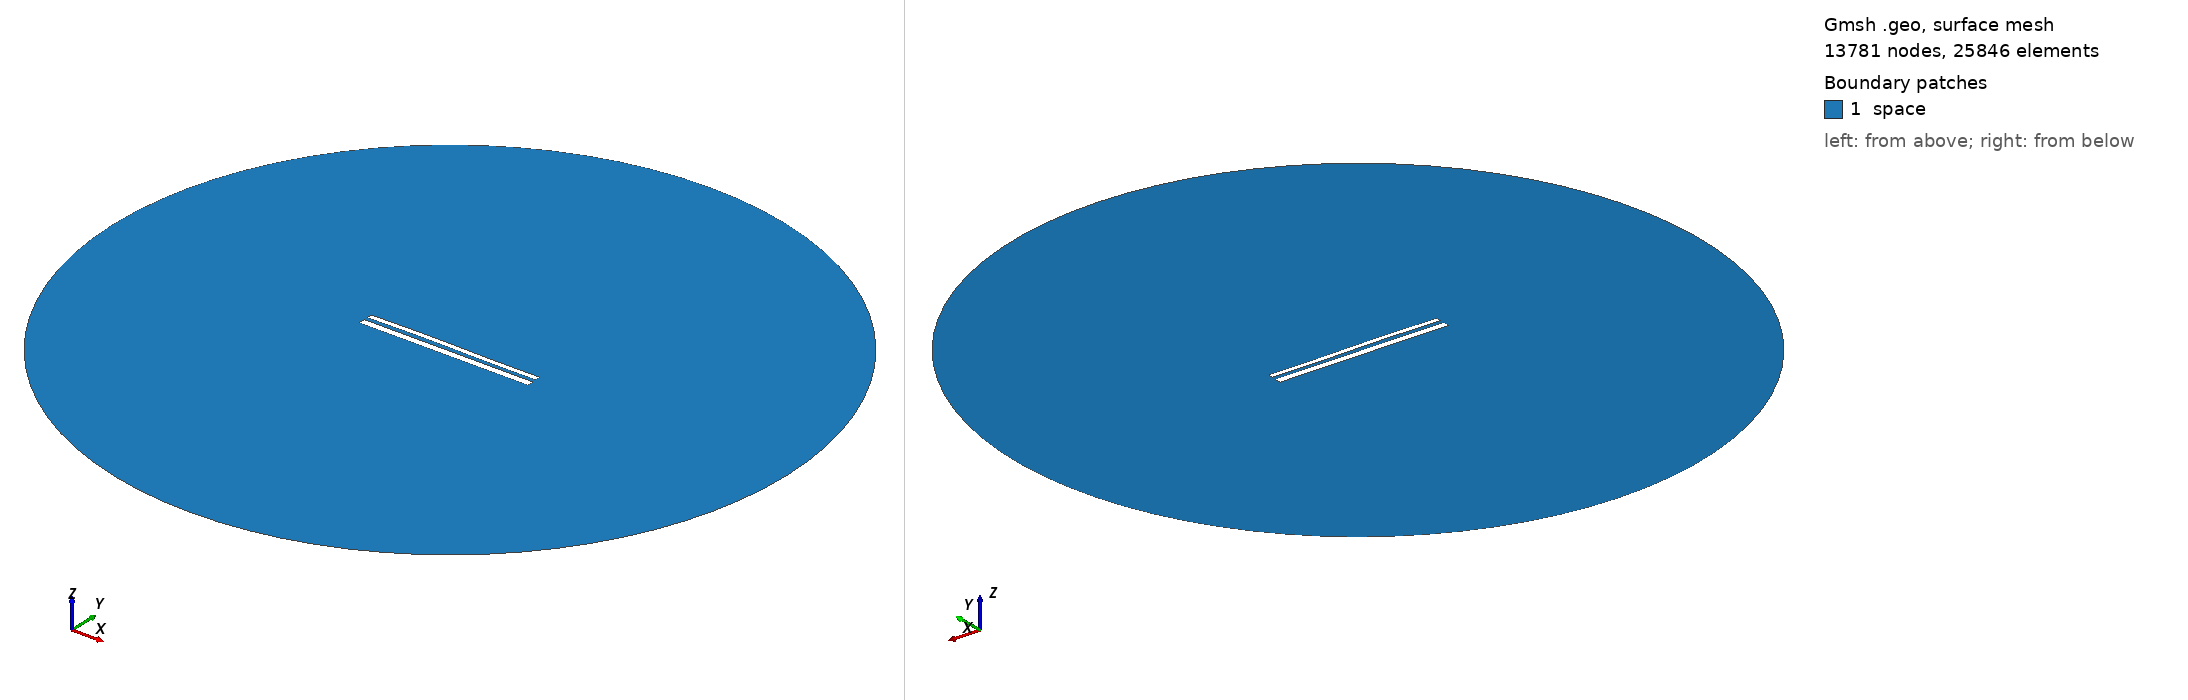

Gmsh geometry script, surface-meshed: 13781 nodes, 25846 surface elements. Boundary patches (legend numbers): 1 space. Left view from above one corner, right view from below the opposite corner. Legend entries are the model's physical surfaces. The drawing asked Gmsh for element sizes between 1% and 20% of the model's largest extent; the script's own settings can give other sizes.

=== 10998.geo (drawn) ===
//---------------------------------------
// Geometry kernel
//---------------------------------------

SetFactory("OpenCASCADE");



//---------------------------------------
// Parameters of the geometry
//---------------------------------------

// Overetch of the upper plate
overetch = 0.375;

// Distance between the plates
distance = 2.0;

// Discretization over the x axis (for the deformation)
nx = 50; 

// Length of the plate
L = 100 - overetch; 

// Number of modes
n = 4; 

// 1st mode coefficient
coeff(1) = 0.0;
beta(1) = 0.596864 * 3.1415926535 / L;

// 2nd mode coefficient
coeff(2) = 0.15;
beta(2) = 1.49418 * 3.1415926535 / L;

// 3rd mode coefficient
coeff(3) = 0.15;
beta(3) = 2.50025 * 3.1415926535 / L;

// 4th mode coefficient
coeff(4) = 0.0;
beta(4) = 3.49999 * 3.1415926535 / L;



//---------------------------------------
// Upper plate (deformed rectangle)
//---------------------------------------

// Coordiantes of the upper plate
xmin = -50;
xmax = 50 - overetch;

// Height of the upper plate
yheight = 4 - 2 * overetch;

// Indexes of the points
UpperID[] = {};
LowerID[] = {};
LeftID[] = {};
RightID[] = {};

// Point index
p = 1;

// Horizontal edges
For i In {1:nx}
    x = xmin + (i-1)*(xmax - xmin)/(nx-1);

    y_bottom = distance / 2 + overetch;
    For j In {1:n}
        C = (Cosh(beta(j)*L) + Cos(beta(j)*L)) / (Sinh(beta(j)*L) + Sin(beta(j)*L));
        y_bottom  = y_bottom + coeff(j) * (Cosh(beta(j)*(x+50)) - Cos(beta(j)*(x+50)) - C * (Sinh(beta(j)*(x+50)) - Sin(beta(j)*(x+50))));
    EndFor

    y_top = y_bottom + yheight;

    Point(p) = {x, y_top, 0, 1.0};
    UpperID[i] = p;
    p = p + 1;

    Point(p) = {x, y_bottom, 0, 1.0};
    LowerID[i] = p;
    p = p + 1;
EndFor

// Create point lists
UpperPts[] = {}; LowerPts[] = {};
For i In {1:nx}
  UpperPts[] += {UpperID[i]};
  LowerPts[] += {LowerID[i]};
EndFor

// Build splines
Spline(1) = {UpperPts[]};
Spline(2) = {LowerPts[]};
Line(3) = {LowerPts[nx-1], UpperPts[nx-1]};
Line(4) = {LowerPts[0], UpperPts[0]};

// Build the plane surface
Curve Loop(1) = {2, 3, -1, -4};
Plane Surface(1) = {1};



//---------------------------------------
// Lower plate (rectangle)
//---------------------------------------

// Vertices
Point(1001) = {-50, -1, 0, 1.0};
Point(1002) = { 50, -1, 0, 1.0};
Point(1003) = { 50,  -5, 0, 1.0};
Point(1004) = {-50,  -5, 0, 1.0};

// Edges
Line(5) = {1001, 1002};
Line(6) = {1002, 1003};
Line(7) = {1003, 1004};
Line(8) = {1004, 1001};

// Plane surface
Line Loop(2) = {5, 6, 7, 8};
Plane Surface(2) = {2}; 



//---------------------------------------
// Outer (fictious) boundary
//---------------------------------------

// Points
Point(1005) = {0, 0, 0};       // Center
Point(1006) = {200, 0, 0};     // Start point
Point(1007) = {0, 200, 0};     // 90 degrees
Point(1008) = {-200, 0, 0};    // 180 degrees
Point(1009) = {0, -200, 0};    // 270 degrees

// Circle arcs (each needs start, center, end)
Circle(9) = {1006, 1005, 1007};
Circle(10) = {1007, 1005, 1008};
Circle(11) = {1008, 1005, 1009};
Circle(12) = {1009, 1005, 1006};

// Plane surface for the entire domain
Curve Loop(3) = {9, 10, 11, 12};
Surface(3) = {3};

// Subtract the plates from the whole domain to obtain the actual domain where we want to solve the equations
BooleanDifference{ Surface{3}; Delete; }{ Surface{1}; Surface{2}; Delete; }




//---------------------------------------
// Transfinite Lines/Curves
//---------------------------------------

// Set the number of points on the boundaries
r = 7;

// Plates
Transfinite Curve {1, 2} = 50*r Using Progression 1;
Transfinite Curve {3, 4} = 2*r Using Progression 1;
Transfinite Line {5, 7} = 50*r Using Progression 1;
Transfinite Line {6, 8} = 2*r Using Progression 1;

// Outer boundary
Transfinite Line {9, 10, 11, 12} = 20 Using Progression 1;



//---------------------------------------
// Physical groups
//---------------------------------------                

// Physical curves (boundaries)
Physical Line("force_segment", 10) = {2};
Physical Line("upper_plate", 11) = {1, 3, 4};
Physical Line("lower_plate", 12) = {5, 6, 7, 8};
Physical Line("boundary", 20) = {9, 10, 11, 12};

// Physical Surfaces
Physical Surface("space", 30) = {3};



//---------------------------------------
// 6. Generate the Mesh
//---------------------------------------

// 2D mesh generation
Mesh 2;
